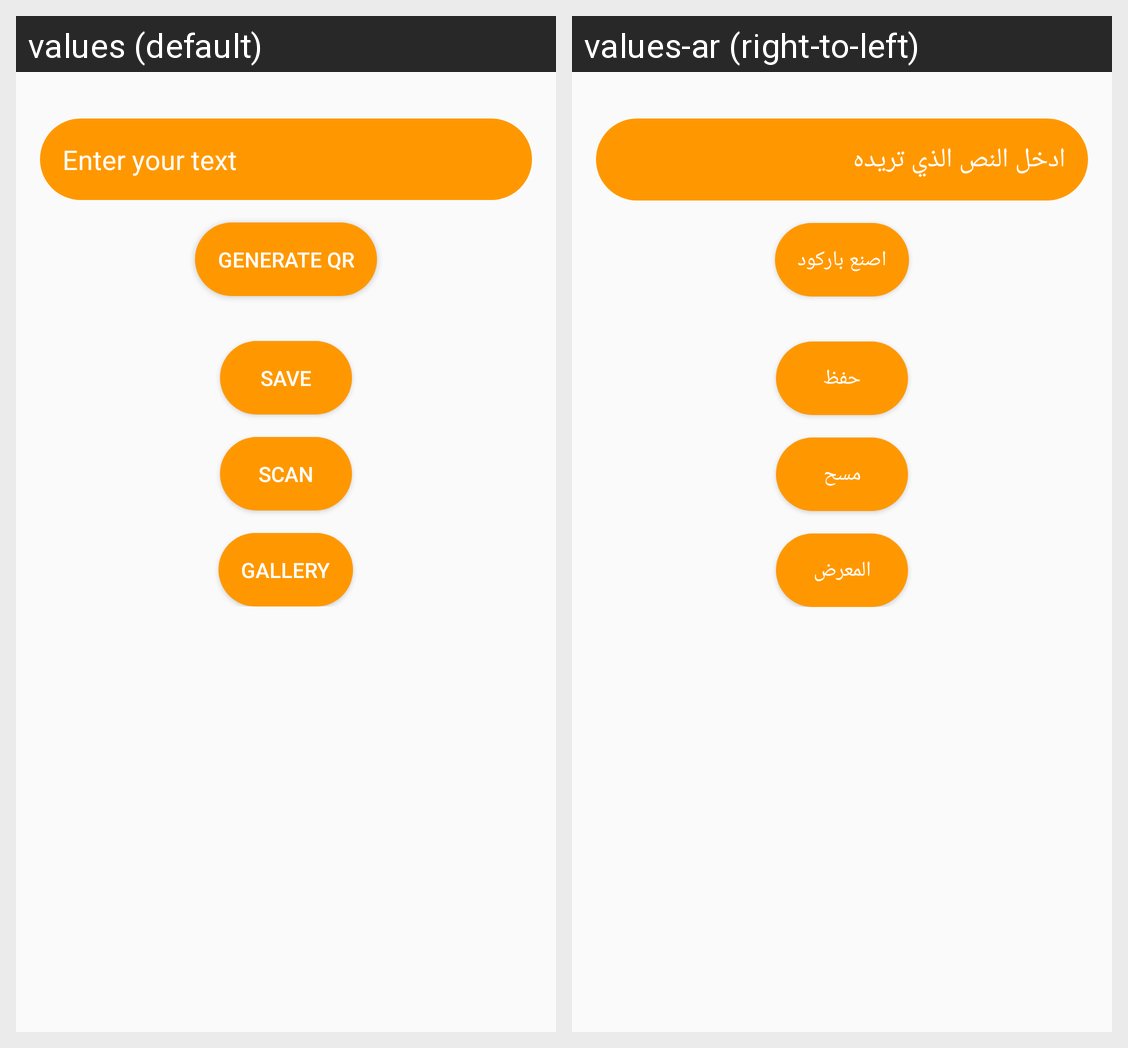

Translations of the strings shown on this Android screen, per locale in the grid:
Android screen res/layout/activity_main.xml rendered under 2 locales, left to right: values (default), values-ar (right-to-left). Device: Nexus 5 (rendered at 1080×1920; each locale shown at half size, 540×960, under a caption strip naming it); theme Theme.QrApp.
Strings drawn on this screen, with the default value and each locale's value (text and hints the layout hard-codes, and strings that could not be matched under every locale, appear in the picture but are not listed):

enter_text
  values: Enter your text
  values-ar: ادخل النص الذي تريده

generate
  values: Generate QR
  values-ar: اصنع باركود

save
  values: Save
  values-ar: حفظ

scan
  values: Scan
  values-ar: مسح

choose_from_gallery
  values: Gallery
  values-ar: المعرض
